Run: headless pygame with SDL's dummy video driver; simulated clock (each Clock.tick advances the game by its frame time, no real sleeping); random seed 0; keys injected as events and as key.get_pressed() state; mouse plan: one left click at the window centre at the start of phase 2, then a move to the lower-right quarter at the start of phase 3.
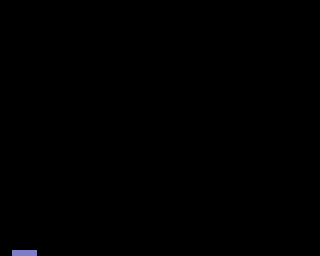
Frame 1 of 4 · flips 1–60 · no input
Frame 2 of 4 · flips 61–180 · clicked the window centre · tapped SPACE, RETURN · held RIGHT (→), D · screen unchanged from frame 1, image omitted
Frame 3 of 4 · flips 181–300 · moved the mouse to the lower-right quarter · held DOWN (↓), S · screen unchanged from frame 2, image omitted
Frame 4 of 4 · flips 301–420 · held LEFT (←), A, UP (↑), W · screen unchanged from frame 3, image omitted

The pygame program that drew these frames:

#!/user/bin/python
# -*- coding: utf-8 -*-

import pygame
import sys
from pygame.locals import *

pygame.init()

BALLVSPEED = 3
BALLHSPEED = 3
SPEED = 3
BALLX = 325
BALLY = 300

PADDLEX = 0
PADDLESIZE = 0

LEVEL = 0
MAXLEVEL = 3
LIVES = 3
BLOCKSLEFT = 0
GAMEMODE = 1

SCORE = 0
TOPSCORE = 0

BLACK = (0, 0, 0)
WHITE = (255, 255, 255)
BLUE = (125, 125, 200)
RED = (255, 0, 0)
ORANGE = (255, 125, 0)
YELLOW = (255, 255, 0)
LGREEN = (0, 255, 125)
LBLUE = (0, 255, 255)
DBLUE = (0, 0, 255)
PINK = (255, 0, 255)

LEVELGRID = [

    # LEVEL 1
    [
        [99, 99, 99, 99, 99, 99, 99, 99, 99, 99],
        [98, 98, 98, 98, 98, 98, 98, 98, 98, 98],
        [97, 97, 97, 97, 97, 97, 97, 97, 97, 97],
        [96, 96, 96, 96, 96, 96, 96, 96, 96, 96],
        [95, 95, 95, 95, 95, 95, 95, 95, 95, 95],
        [94, 94, 94, 94, 94, 94, 94, 94, 94, 94],
        [93, 93, 93, 93, 93, 93, 93, 93, 93, 93],
        [0,  0,  0,  0,  0,  0,  0,  0,  0,  0],
        [0,  0,  0,  0,  0,  0,  0,  0,  0,  0],
        [0,  0,  0,  0,  0,  0,  0,  0,  0,  0],
    ],

    # LEVEL 2
    [
        [99, 99, 99, 99, 99, 99, 99, 99, 99, 99],
        [98, 98, 98, 98, 98, 98, 98, 98, 98, 98],
        [97, 97, 97, 97, 97, 97, 97, 97, 97, 97],
        [96, 96, 96, 96, 96, 96, 96, 96, 96, 96],
        [95, 95, 95, 95, 95, 95, 95, 95, 95, 95],
        [94, 94, 94, 94, 94, 94, 94, 94, 94, 94],
        [93, 93, 93, 93, 93, 93, 93, 93, 93, 93],
        [99,  0,  0,  0,  0,  0,  0,  0,  0, 99],
        [99,  0,  0,  0,  0,  0,  0,  0,  0, 99],
        [99,  0,  0,  0,  0,  0,  0,  0,  0, 99],
    ],

    # LEVEL 3
    [
        [99, 98, 97, 96, 95, 95, 96, 97, 98, 99],
        [99, 98, 97, 96, 95, 95, 96, 97, 98, 99],
        [99, 98, 97, 96, 95, 95, 96, 97, 98, 99],
        [99, 98, 97, 96, 95, 95, 96, 97, 98, 99],
        [99, 98, 97, 96, 95, 95, 96, 97, 98, 99],
        [99, 98, 97, 96,  0,  0, 96, 97, 98, 99],
        [99, 98, 97,  0,  0,  0,  0, 97, 98, 99],
        [99, 98,  0,  0,  0,  0,  0,  0, 98, 99],
        [99,  0,  0,  0,  0,  0,  0,  0,  0, 99],
        [90,  0,  0,  0,  0,  0,  0,  0,  0, 90],
    ],

]


SCREENGRID = [

    # BLANKSCREEN
    [0,  0,  0,  0,  0,  0,  0,  0,  0,  0],
    [0,  0,  0,  0,  0,  0,  0,  0,  0,  0],
    [0,  0,  0,  0,  0,  0,  0,  0,  0,  0],
    [0,  0,  0,  0,  0,  0,  0,  0,  0,  0],
    [0,  0,  0,  0,  0,  0,  0,  0,  0,  0],
    [0,  0,  0,  0,  0,  0,  0,  0,  0,  0],
    [0,  0,  0,  0,  0,  0,  0,  0,  0,  0],
    [0,  0,  0,  0,  0,  0,  0,  0,  0,  0],
    [0,  0,  0,  0,  0,  0,  0,  0,  0,  0],
    [0,  0,  0,  0,  0,  0,  0,  0,  0,  0],
]

DISPLAYSURFACE = pygame.display.set_mode((320, 256))
pygame.display.set_caption('BREAK OUT')


def setup():
    for y in range(0, len(LEVELGRID)):
        for x in range(0, 10):
            SCREENGRID[y][x] = LEVELGRID[y][x]
    return

setup()


def makescreen():
    global BALLX, BALLY

    DISPLAYSURFACE.fill(BLACK)

    # DRAW BORDERS
    pygame.draw.rect(DISPLAYSURFACE, BLUE, (325, 20, 650, 40), 0)
    pygame.draw.rect(DISPLAYSURFACE, BLUE, (12, 250, 25, 500), 0)
    pygame.draw.rect(DISPLAYSURFACE, BLUE, (638, 250, 25, 500), 0)

    # DRAW BALL
    pygame.draw.circle(DISPLAYSURFACE, WHITE, (BALLX, BALLY), 10, 0)
    BALLX = BALLX + BALLHSPEED
    BALLY = BALLY + BALLVSPEED

    # DRAW AND COUNT BLOCKS
    BLOCKSLEFT = 0
    for y in range(0, 10):
        for x in range(0, 10):
            if (SCREENGRID[y][x] == 99):
                pygame.draw.rect(
                    DISPLAYSURFACE, RED, (x * 60 + 55, y * 20 + 75, 60, 20), 0)

            if (SCREENGRID[y][x] == 98):
                pygame.draw.rect(
                    DISPLAYSURFACE, ORANGE, (x * 60 + 55, y * 20 + 75, 60, 20), 0)

            if (SCREENGRID[y][x] == 97):
                pygame.draw.rect(
                    DISPLAYSURFACE, YELLOW, (x * 60 + 55, y * 20 + 75, 60, 20), 0)

            if (SCREENGRID[y][x] == 96):
                pygame.draw.rect(
                    DISPLAYSURFACE, LGREEN, (x * 60 + 55, y * 20 + 75, 60, 20), 0)

            if (SCREENGRID[y][x] == 95):
                pygame.draw.rect(
                    DISPLAYSURFACE, LBLUE(x * 60 + 55, y * 20 + 75, 60, 20), 0)

            if (SCREENGRID[y][x] == 94):
                pygame.draw.rect(
                    DISPLAYSURFACE, DBLUE, (x * 60 + 55, y * 20 + 75, 60, 20), 0)

            if (SCREENGRID[y][x] == 93):
                pygame.draw.rect(
                    DISPLAYSURFACE, PINK, (x * 60 + 55, y * 20 + 75, 60, 20), 0)

            if (SCREENGRID[y][x] == 90):
                pygame.draw.rect(
                    DISPLAYSURFACE, WHITE, (x * 60 + 55, y * 20 + 75, 60, 20), 0)

            if (SCREENGRID[y][x] != 0):
                BLOCKSLEFT += 1

    pos = pygame.mouse.get_pos()
    PADDLEX = pos[0]

    if (PADDLEX > 55 + PADDLESIZE and PADDLEX < 595 - PADDLESIZE):
        pygame.draw.rect(
            DISPLAYSURFACE, WHITE, (PADDLEX, 480, 60 + (PADDLESIZE * 2), 20), 0)

    # DRAW PLAYER BUT PREVENT OFF LEFT SIDE
    if (PADDLEX < 55 + PADDLESIZE):
        pygame.draw.rect(
            DISPLAYSURFACE, WHITE, (PADDLEX, 480, 60 + (PADDLESIZE * 2), 20), 0)

    # DRAW PLAYER BUT PREVENT OFF RIGHT SIDE
    if (PADDLEX > 595 - PADDLESIZE):
        pygame.draw.rect(
            DISPLAYSURFACE, WHITE, (PADDLEX, 480, 60 + (PADDLESIZE * 2), 20), 0)
    return


def check():
    global BALLX, BALLY
   # AGAINST PADDLE
    if (BALLY > 470 and BALLX > PADDLEX - 30 - PADDLESIZE and BALLX < PADDLEX + 30 + PADDLESIZE):
        if (BALLVSPEED > 0):
            BALLVSPEED = -SPEED

    # OUT OF BOUNDS
    if (BALLY > 500):
        LIVES -= 1
        delay(100)
        BALLX = 325
        BALLY = 300

    # AGAINST CEILING
    if (BALLY < 45):
        if (BALLVSPEED < 0):
            BALLVSPEED = SPEED

    # AGAINST RIGHT WALL
    if (BALLX > 620):
        if (BALLHSPEED > 0):
            BALLHSPEED = -SPEED

    # AGAINST LEFT WALL
    if (BALLX < 30):
        if (BALLHSPEED < 0):
            BALLHSPEED = SPEED

    # AGAINST BLOCKS
    for y in range(0, 10):
        for x in range(0, 10):
            if (SCREENGRID[y][x] != 0 and BALLX > x * 60 + 25 and BALLX < x * 60 + 85 and BALLY > y * 20 + 75 - 10 and BALLY < y * 20 + 75 + 10):
                if (SCREENGRID[y][x] == 99):
                    SCORE = SCORE + 350
                elif (SCREENGRID[y][x] == 98):
                    SCORE = SCORE + 300
                elif (SCREENGRID[y][x] == 97):
                    SCORE = SCORE + 250
                elif (SCREENGRID[y][x] == 96):
                    SCORE = SCORE + 200
                elif (SCREENGRID[y][x] == 95):
                    SCORE = SCORE + 150
                elif (SCREENGRID[y][x] == 94):
                    SCORE = SCORE + 100
                elif (SCREENGRID[y][x] == 93):
                    SCORE = SCORE + 50
                elif (SCREENGRID[y][x] == 90):
                    SCORE = SCORE + 1000

                SCREENGRID[y][x] = 0
                if (BALLVSPEED > 0):
                    BALLVSPEED = -SPEED
                elif (BALLVSPEED < 0):
                    BALLVSPEED = SPEED
    return

while True:
    # MAIN GAME LOOP
    DISPLAYSURFACE.fill(BLACK)

    if GAMEMODE == 0:
        pass
        # TITLESCREEN

    if GAMEMODE == 1:
        # MAINGAME
        makescreen()
        check()

        if (BLOCKSLEFT == 0):
            LEVEL += 1

            if (LEVEL == MAXLEVEL):
                LEVEL = 0

            BALLX = 325
            BALLY = 300

            for y in range(0, 10):
                for x in range(0, 10):
                    SCREENGRID[y][x] == LEVELGRID[LEVEL][y][x]

        # CHECK LIVES
        if (LIVES == 0):
            GAMEMODE = 0
        if (SCORE > TOPSCORE):
            TOPSCORE = SCORE

            LIVES = 3
            SCORE = 0

    pygame.display.update()
